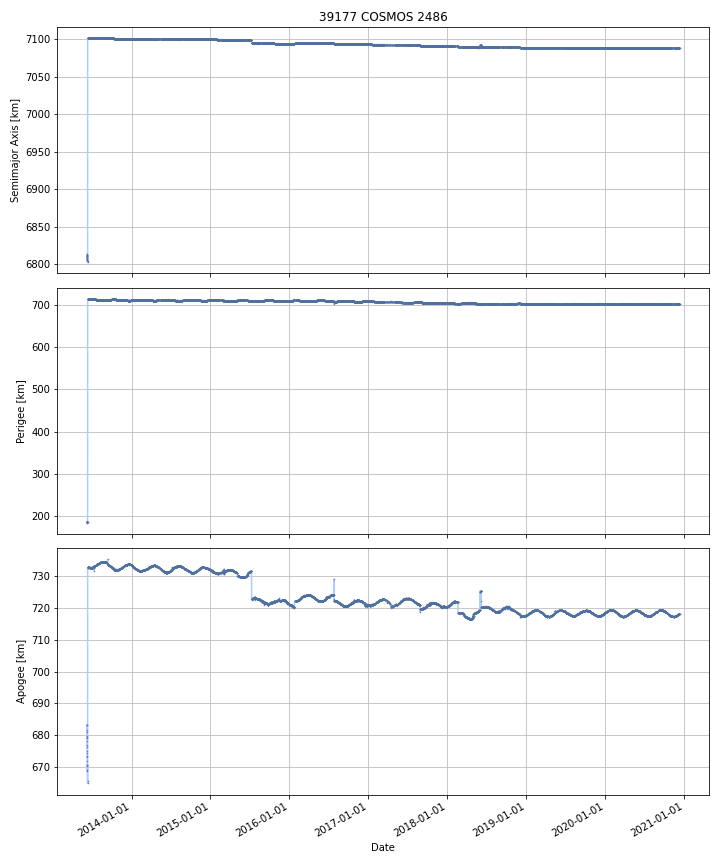

The data file committed next to this chart (first rows):
DATE, SEMIMAJOR_AXIS, PERIAPSIS, APOAPSIS, DOT_SEMIMAJOR_AXIS, DOT_PERIAPSIS, DOT_APOAPSIS
2013-06-08, 6813, 186.7, 682.9, , , 
2013-06-09, 6810, 186.7, 677.8, -2.568, -0.02677, -5.11
2013-06-10, 6807, 186.2, 672.3, -3.017, -0.4668, -5.566
2013-06-11, 6804, 185, 667.5, -2.985, -1.215, -4.754
2013-06-12, 7102, 714.3, 732.5, 297.1, 529.3, 64.98
2013-06-13, 7102, 714.2, 732.6, 0.0003993, -0.09026, 0.09106
2013-06-14, 7102, 714.2, 732.6, -0.002711, -0.03384, 0.02841
2013-06-15, 7102, 714.2, 732.6, -0.0008015, 0.001163, -0.002766
2013-06-16, 7102, 714.1, 732.6, -0.001776, -0.0222, 0.01865
2013-06-17, 7102, 714.1, 732.6, 0.0002388, -0.0008859, 0.001363
2013-06-18, 7102, 714.1, 732.6, 0.0001691, -0.02525, 0.02559
2013-06-19, 7102, 714.2, 732.6, -0.0007608, 0.05112, -0.05264
2013-06-20, 7102, 714.2, 732.5, -0.000382, 0.0755, -0.07627
2013-06-21, 7102, 714.2, 732.5, -0.0006921, 0.0129, -0.01429
2013-06-22, 7102, 714.2, 732.5, 1.0913571713899728e-05, -0.03424, 0.03426
2013-06-23, 7102, 714.2, 732.5, -0.0007072, 0.015, -0.01641
2013-06-24, 7102, 714.3, 732.4, -0.001894, 0.05965, -0.06344
2013-06-25, 7102, 714.3, 732.5, -0.0007371, -0.004085, 0.002611
2013-06-26, 7102, 714.2, 732.5, 0.0007829, -0.03792, 0.03949
2013-06-27, 7102, 714.3, 732.5, -0.0001631, 0.02373, -0.02406
2013-06-28, 7101, 714.3, 732.5, -0.004313, 0.001511, -0.01014
2013-06-29, 7101, 714.3, 732.4, 0.0004882, 0.01185, -0.01087
2013-06-30, 7101, 714.2, 732.5, -0.001428, -0.1048, 0.102
2013-07-01, 7101, 714.2, 732.6, 0.0009328, -0.008967, 0.01083
2013-07-02, 7102, 714.3, 732.4, 0.003585, 0.1163, -0.1091
2013-07-03, 7101, 714.2, 732.5, -0.005185, -0.09046, 0.08009
2013-07-04, 7101, 714.2, 732.5, -0.002541, -0.01307, 0.007988
2013-07-05, 7101, 714.1, 732.6, 0.000602, -0.0472, 0.0484
2013-07-06, 7101, 714.1, 732.6, 0.001629, -0.01141, 0.01466
2013-07-07, 7101, 714.1, 732.6, 0.001544, -0.006318, 0.009406
2013-07-08, 7101, 714, 732.7, -0.001272, -0.07023, 0.06768
2013-07-09, 7101, 714, 732.7, -0.001104, -0.02587, 0.02366
2013-07-10, 7101, 713.7, 732.5, -0.2475, -0.3201, -0.1749
2013-07-11, 7101, 713.4, 732.9, 0.01138, -0.3179, 0.3406
2013-07-12, 7101, 713.3, 733, 0.009719, -0.1063, 0.1257
2013-07-13, 7101, 713.2, 733.1, -0.0009373, -0.1086, 0.1067
2013-07-14, 7101, 713.2, 733.1, -0.0003416, -0.0005589, -0.0001244
2013-07-15, 7101, 713.2, 733.1, -0.001523, 0.005395, -0.008441
2013-07-16, 7101, 713.1, 733.1, -0.001494, -0.04037, 0.03738
2013-07-17, 7101, 713.1, 733.2, -0.0003133, -0.03757, 0.03694
2013-07-18, 7101, 713.1, 733.2, -0.0008243, -0.01419, 0.01254
2013-07-19, 7101, 713, 733.2, -0.0007414, -0.04251, 0.04102
2013-07-20, 7101, 713, 733.3, -0.0002952, -0.03554, 0.03495
2013-07-21, 7101, 713, 733.3, -0.0002777, -0.02339, 0.02284
2013-07-22, 7101, 712.9, 733.3, 0.0003832, -0.06818, 0.06894
2013-07-23, 7101, 712.8, 733.4, -0.0005576, -0.07469, 0.07358
2013-07-24, 7101, 712.8, 733.5, -0.001327, -0.04964, 0.04698
2013-07-25, 7101, 712.7, 733.5, -0.0003873, -0.03971, 0.03893
2013-07-26, 7101, 712.7, 733.5, -0.0008612, -0.04225, 0.04053
2013-07-27, 7101, 712.6, 733.6, -0.0003309, -0.05963, 0.05896
2013-07-28, 7101, 712.6, 733.6, -0.001476, -0.02598, 0.02303
2013-07-29, 7101, 712.5, 733.7, 0.0004332, -0.07476, 0.07562
2013-07-30, 7101, 712.5, 733.8, 5.218274782237131e-05, -0.05725, 0.05735
2013-07-31, 7101, 712.5, 733.8, -0.001499, -0.02143, 0.01843
2013-08-01, 7101, 712.5, 733.8, -0.001054, 0.00373, -0.005838
2013-08-02, 7101, 712.4, 733.9, 0.001121, -0.08278, 0.08502
2013-08-03, 7101, 712.4, 733.9, -0.002147, -0.01587, 0.01158
2013-08-04, 7101, 712.3, 733.9, 0.000663, -0.03725, 0.03858
2013-08-05, 7101, 712.3, 733.9, -0.001103, -0.04124, 0.03903
2013-08-06, 7101, 712.3, 734, -0.003989, -0.02655, 0.01857
... 2,683 more rows
